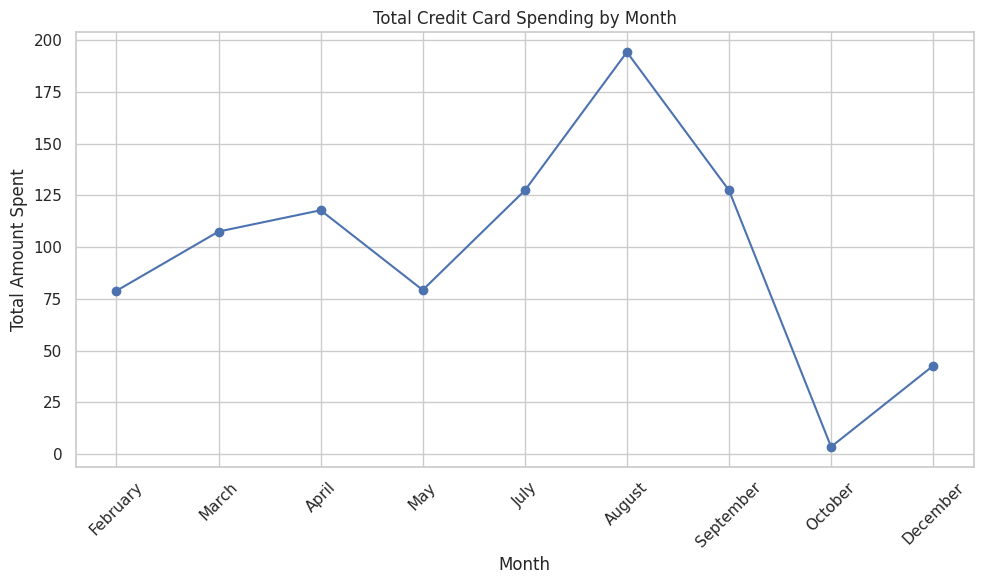

Reproduce this figure in Python.
import pandas as pd  # For data manipulation and analysis
import matplotlib.pyplot as plt  # For plotting the bar chart
import seaborn as sns  # For enhanced visualization with seaborn
import calendar  # To convert month numbers to month names

sns.set(style="whitegrid")  # Set the style of seaborn plots to "whitegrid" for better aesthetics

# Credit card transaction data
credit_data = pd.DataFrame({
    "Month": [2, 3, 7, 4, 10, 5, 5, 8, 3, 9, 8, 12, 4, 4, 5, 7, 9],
    "Amount": [
        78.9, 14.24, 56.7, 59.73, 3.59, 6.89, 43.39, 95.39, 93.26, 100.38,
        98.75, 42.71, 40.24, 17.81, 29.0, 70.63, 27.04
    ]
})

# Group by month and sum the amounts
monthly_spending = credit_data.groupby("Month")["Amount"].sum().reset_index()

# Map month numbers to month names
monthly_spending["Month"] = monthly_spending["Month"].apply(lambda x: calendar.month_name[x]) # Converts month numbers (1-12) to month names (January, February, etc.) using calendar.month_name.

# Sort months in calendar order
monthly_spending["Month"] = pd.Categorical(
    monthly_spending["Month"],
    categories=list(calendar.month_name)[1:],  # Exclude empty string at index 0
    ordered=True
)
monthly_spending = monthly_spending.sort_values("Month") # Sorts the DataFrame by month names in calendar order, ensuring that the months are displayed correctly in the chart.

# Line chart
plt.figure(figsize=(10, 6))
plt.plot(monthly_spending["Month"], monthly_spending["Amount"], marker='o') # Plots a line chart with month names on the x-axis and total amounts spent on the y-axis. The marker='o' adds circular markers at each data point for better visibility.
plt.title("Total Credit Card Spending by Month") # Adds a title to the line chart.
plt.xlabel("Month")
plt.ylabel("Total Amount Spent")
plt.xticks(rotation=45)  # Rotate x-axis labels for better readability
plt.grid(True)
plt.tight_layout()
plt.show() 